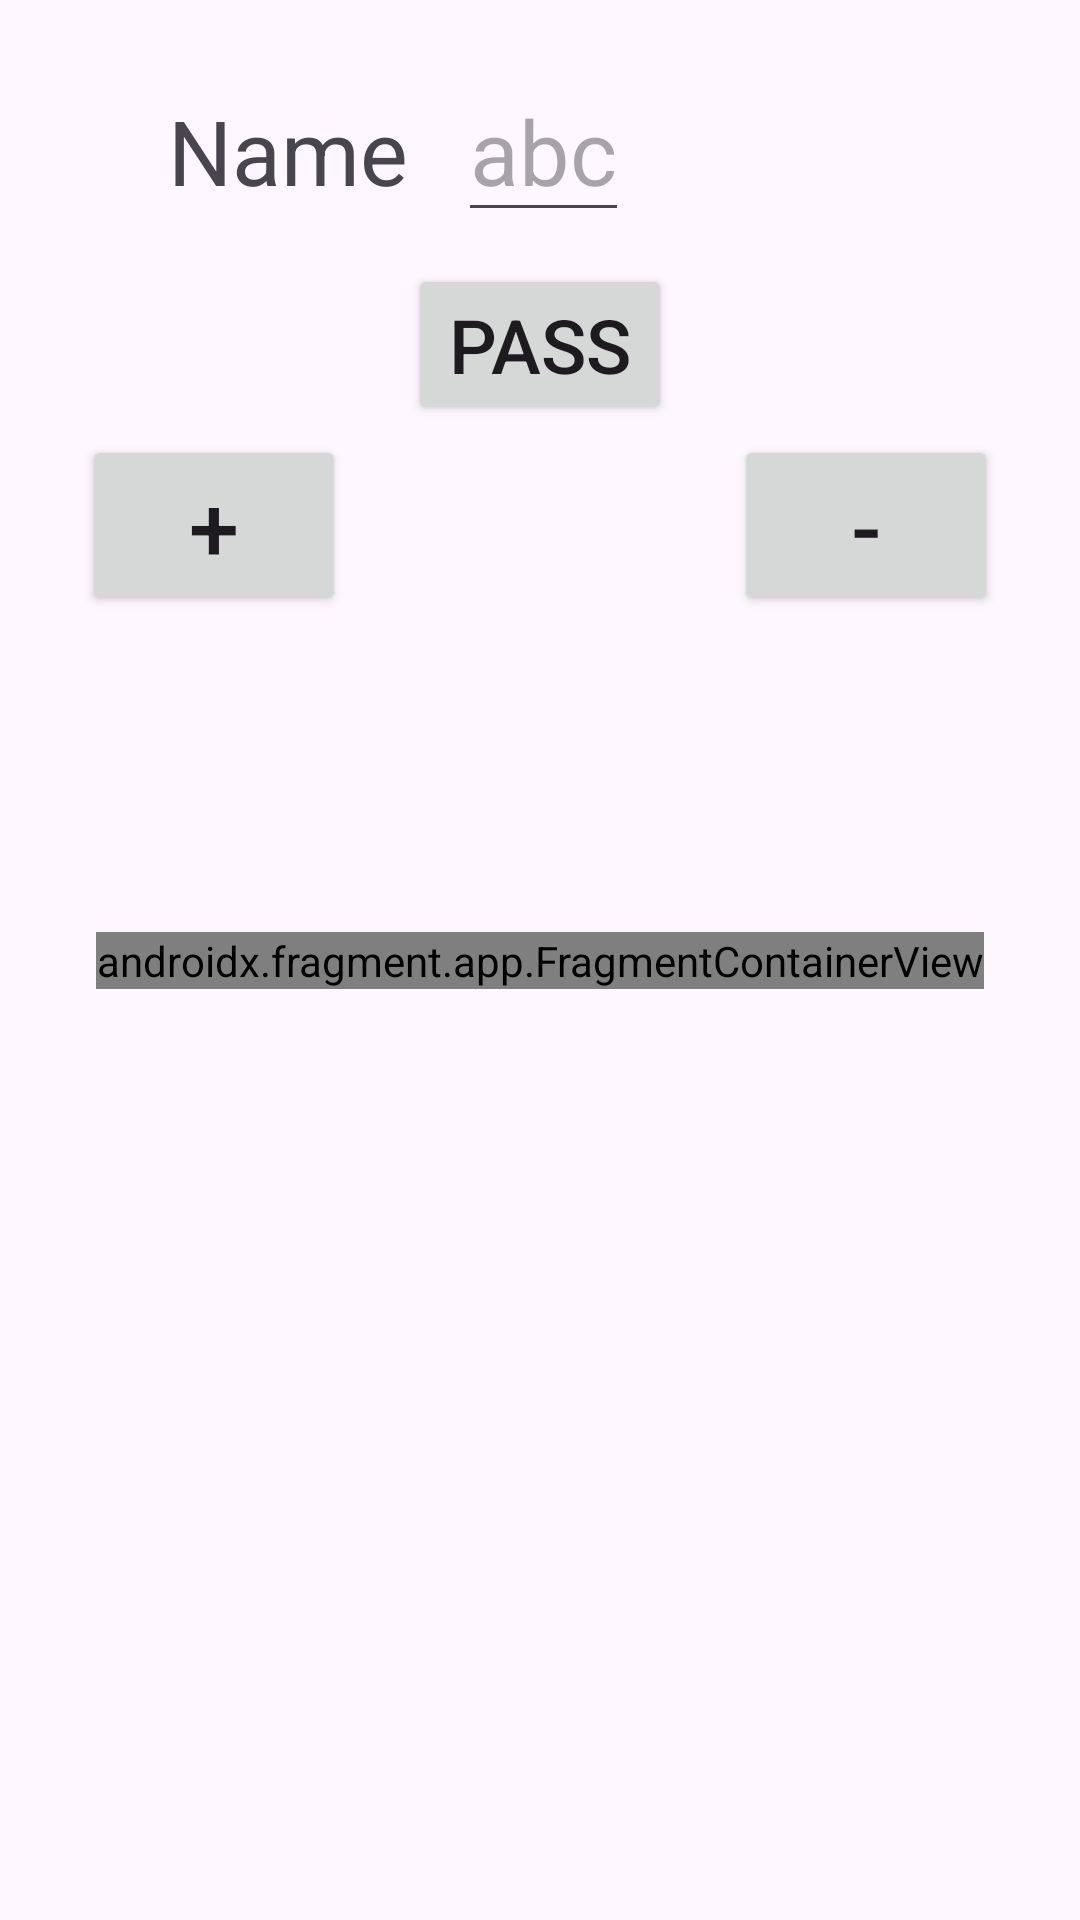

Produce the Android XML layout that renders to this screen, including the resource entries it uses.
<!-- AndroidManifest.xml: application theme Theme.FragmentAssignment -->
<!-- res/layout/activity_main.xml -->
<?xml version="1.0" encoding="utf-8"?>
<androidx.constraintlayout.widget.ConstraintLayout xmlns:android="http://schemas.android.com/apk/res/android"
    xmlns:app="http://schemas.android.com/apk/res-auto"
    xmlns:tools="http://schemas.android.com/tools"
    android:layout_width="match_parent"
    android:layout_height="match_parent"
    tools:context=".MainActivity">

    <TextView
        android:id="@+id/tvName"
        android:layout_width="wrap_content"
        android:layout_height="wrap_content"
        android:text="@string/name"
        app:layout_constraintBottom_toBottomOf="parent"
        app:layout_constraintEnd_toEndOf="parent"
        app:layout_constraintStart_toStartOf="parent"
        app:layout_constraintTop_toTopOf="parent"
        app:layout_constraintVertical_bias="0.05"
        android:textSize="30sp"
        app:layout_constraintHorizontal_bias="0.2"/>
    <EditText
        android:layout_width="wrap_content"
        android:layout_height="wrap_content"
        android:hint="abc"
        app:layout_constraintBaseline_toBaselineOf="@id/tvName"
        app:layout_constraintBottom_toBottomOf="parent"
        app:layout_constraintEnd_toEndOf="parent"
        app:layout_constraintStart_toEndOf="@id/tvName"
        app:layout_constraintTop_toTopOf="parent"
        app:layout_constraintVertical_bias="0.1"
        android:textSize="30sp"
        android:id="@+id/etName"
        app:layout_constraintHorizontal_bias="0.1"/>
    <Button
        android:layout_width="wrap_content"
        android:layout_height="wrap_content"
        android:text="PASS"
        app:layout_constraintBottom_toBottomOf="parent"
        app:layout_constraintEnd_toEndOf="parent"
        app:layout_constraintStart_toStartOf="parent"
        app:layout_constraintTop_toTopOf="parent"
        app:layout_constraintVertical_bias="0.15"
        android:textSize="25sp"
        android:id="@+id/btnPass"
        app:layout_constraintHorizontal_bias="0.5"/>
    <Button
        android:layout_width="wrap_content"
        android:layout_height="wrap_content"
        android:text="+"
        app:layout_constraintBottom_toBottomOf="parent"
        app:layout_constraintEnd_toEndOf="parent"
        app:layout_constraintStart_toStartOf="parent"
        app:layout_constraintTop_toTopOf="parent"
        app:layout_constraintVertical_bias="0.25"
        android:textSize="30sp"
        android:id="@+id/btnPlus"
        app:layout_constraintHorizontal_bias="0.1"
        />
    <Button
        android:id="@+id/btnMinus"
        android:layout_width="wrap_content"
        android:layout_height="wrap_content"
        android:text="-"
        app:layout_constraintBottom_toBottomOf="parent"
        app:layout_constraintEnd_toEndOf="parent"
        app:layout_constraintStart_toStartOf="parent"
        app:layout_constraintTop_toTopOf="parent"
        app:layout_constraintVertical_bias="0.25"
        android:textSize="30sp"
        app:layout_constraintHorizontal_bias="0.9"
        />


    <androidx.fragment.app.FragmentContainerView
        android:layout_width="wrap_content"
        android:layout_height="wrap_content"
        android:id="@+id/FirstFragment"
        android:name="com.vishal.fragmentassignment.FirstFragment"
        app:layout_constraintBottom_toBottomOf="parent"
        app:layout_constraintEnd_toEndOf="parent"
        app:layout_constraintStart_toStartOf="parent"
        app:layout_constraintTop_toTopOf="parent"
        />



</androidx.constraintlayout.widget.ConstraintLayout>
<!-- resources referenced by this layout -->
<resources>
  <string name="name">Name</string>
  <style name="Theme.FragmentAssignment" parent="Base.Theme.FragmentAssignment" />
  <style name="Base.Theme.FragmentAssignment" parent="Theme.Material3.DayNight.NoActionBar">
          
          
      </style>
</resources>
